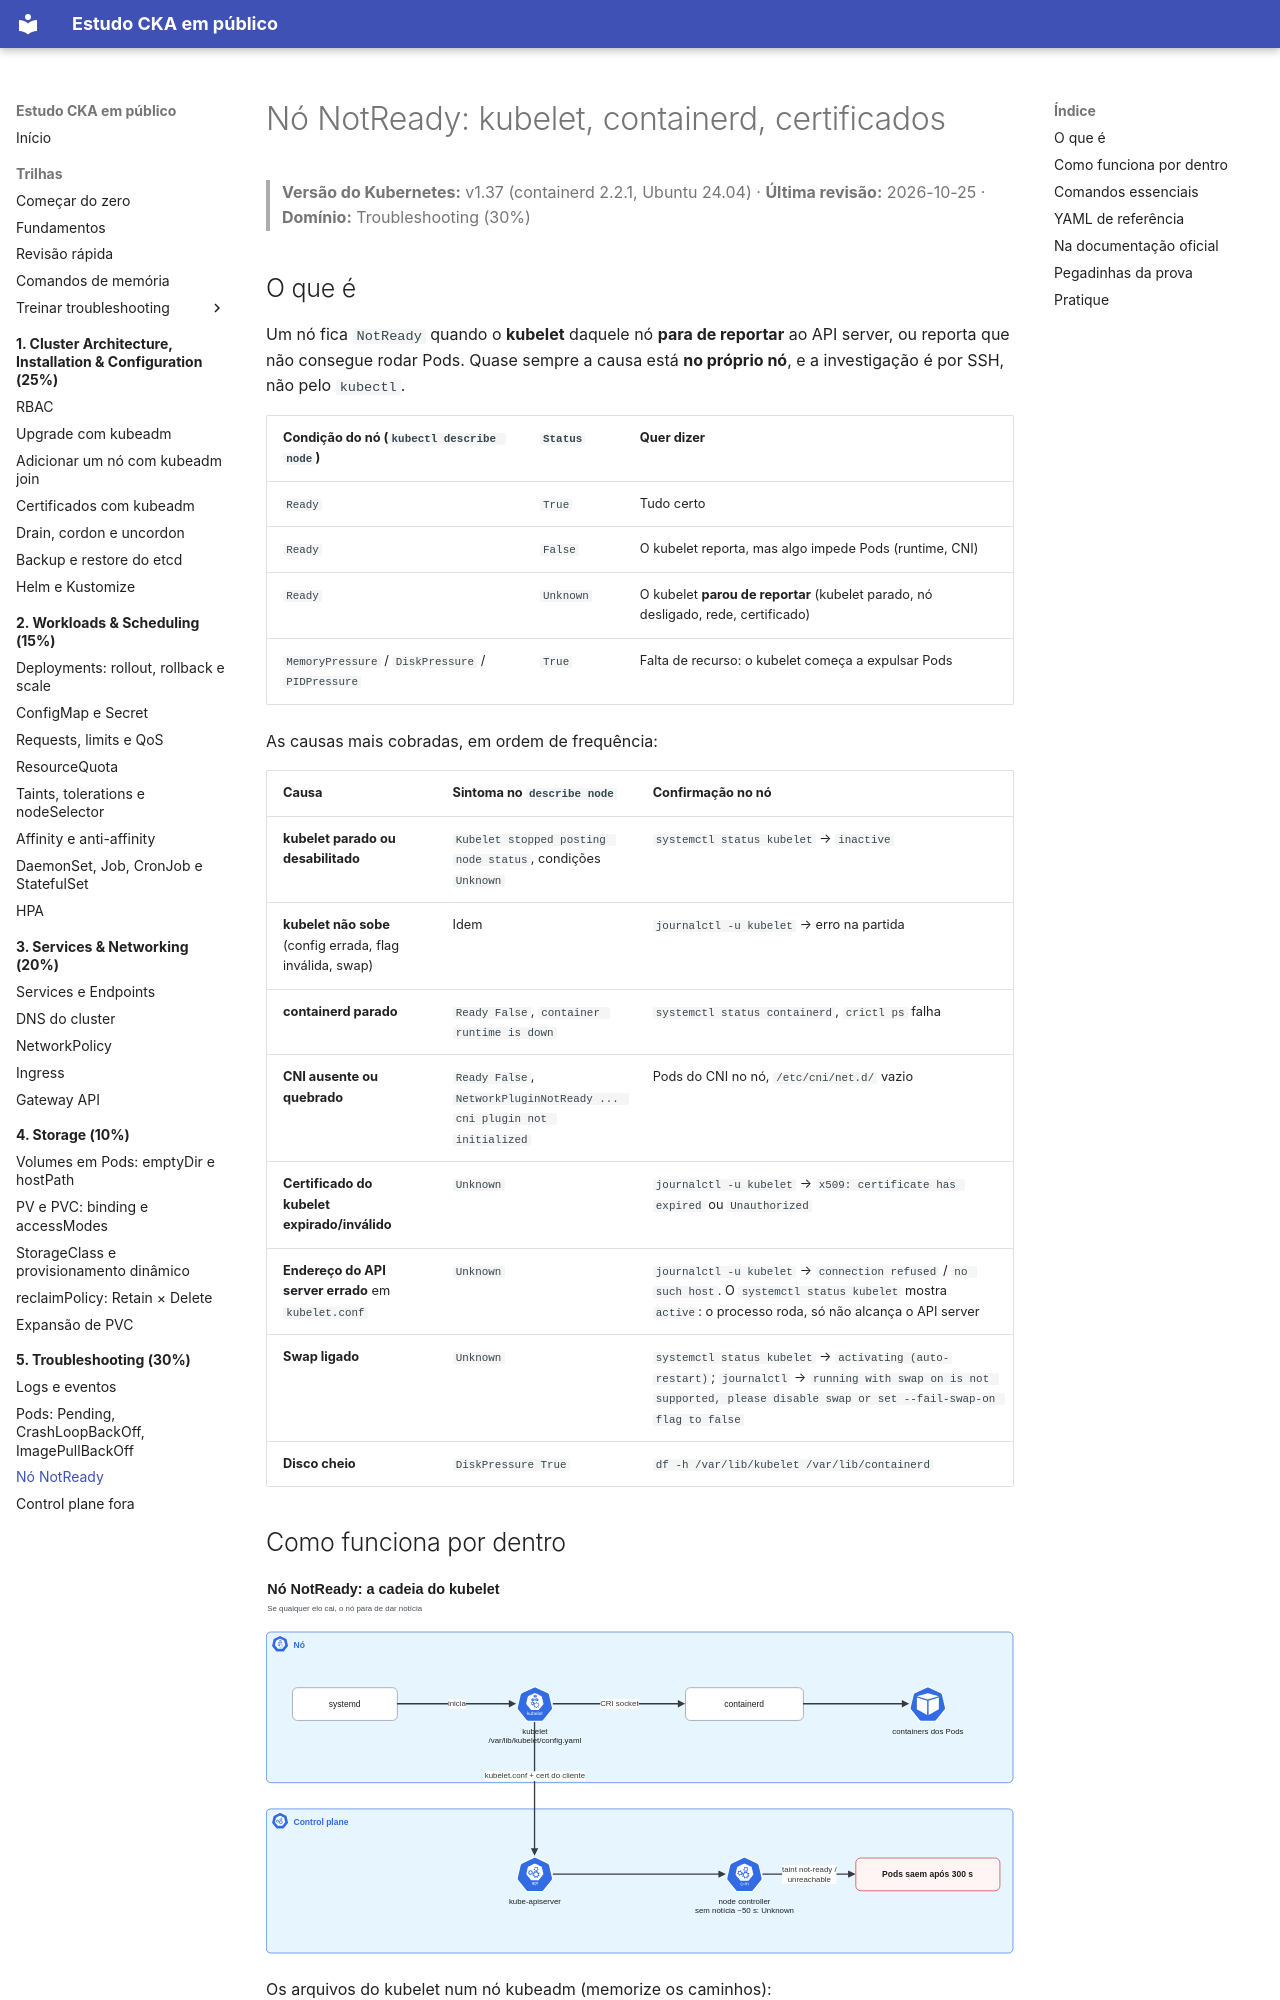

repository: crisz-source/help-ppl-cka · page: 05-troubleshooting/no-notready/index.html · generator: mkdocs

# Nó NotReady: kubelet, containerd, certificados

> **Versão do Kubernetes:** v1.37 (containerd 2.2.1, Ubuntu 24.04) · **Última revisão:** 2026-10-25 · **Domínio:** Troubleshooting (30%)

## O que é

Um nó fica `NotReady` quando o **kubelet** daquele nó **para de reportar** ao API server, ou reporta que não consegue rodar Pods. Quase sempre a causa está **no próprio nó**, e a investigação é por SSH, não pelo `kubectl`.

| Condição do nó (`kubectl describe node`) | `Status` | Quer dizer |
|---|---|---|
| `Ready` | `True` | Tudo certo |
| `Ready` | `False` | O kubelet reporta, mas algo impede Pods (runtime, CNI) |
| `Ready` | `Unknown` | O kubelet **parou de reportar** (kubelet parado, nó desligado, rede, certificado) |
| `MemoryPressure` / `DiskPressure` / `PIDPressure` | `True` | Falta de recurso: o kubelet começa a expulsar Pods |

As causas mais cobradas, em ordem de frequência:

| Causa | Sintoma no `describe node` | Confirmação no nó |
|---|---|---|
| **kubelet parado ou desabilitado** | `Kubelet stopped posting node status`, condições `Unknown` | `systemctl status kubelet` → `inactive` |
| **kubelet não sobe** (config errada, flag inválida, swap) | Idem | `journalctl -u kubelet` → erro na partida |
| **containerd parado** | `Ready False`, `container runtime is down` | `systemctl status containerd`, `crictl ps` falha |
| **CNI ausente ou quebrado** | `Ready False`, `NetworkPluginNotReady ... cni plugin not initialized` | Pods do CNI no nó, `/etc/cni/net.d/` vazio |
| **Certificado do kubelet expirado/inválido** | `Unknown` | `journalctl -u kubelet` → `x509: certificate has expired` ou `Unauthorized` |
| **Endereço do API server errado** em `kubelet.conf` | `Unknown` | `journalctl -u kubelet` → `connection refused` / `no such host`. O `systemctl status kubelet` mostra `active`: o processo roda, só não alcança o API server |
| **Swap ligado** | `Unknown` | `systemctl status kubelet` → `activating (auto-restart)`; `journalctl` → `running with swap on is not supported, please disable swap or set --fail-swap-on flag to false` |
| **Disco cheio** | `DiskPressure True` | `df -h /var/lib/kubelet /var/lib/containerd` |
